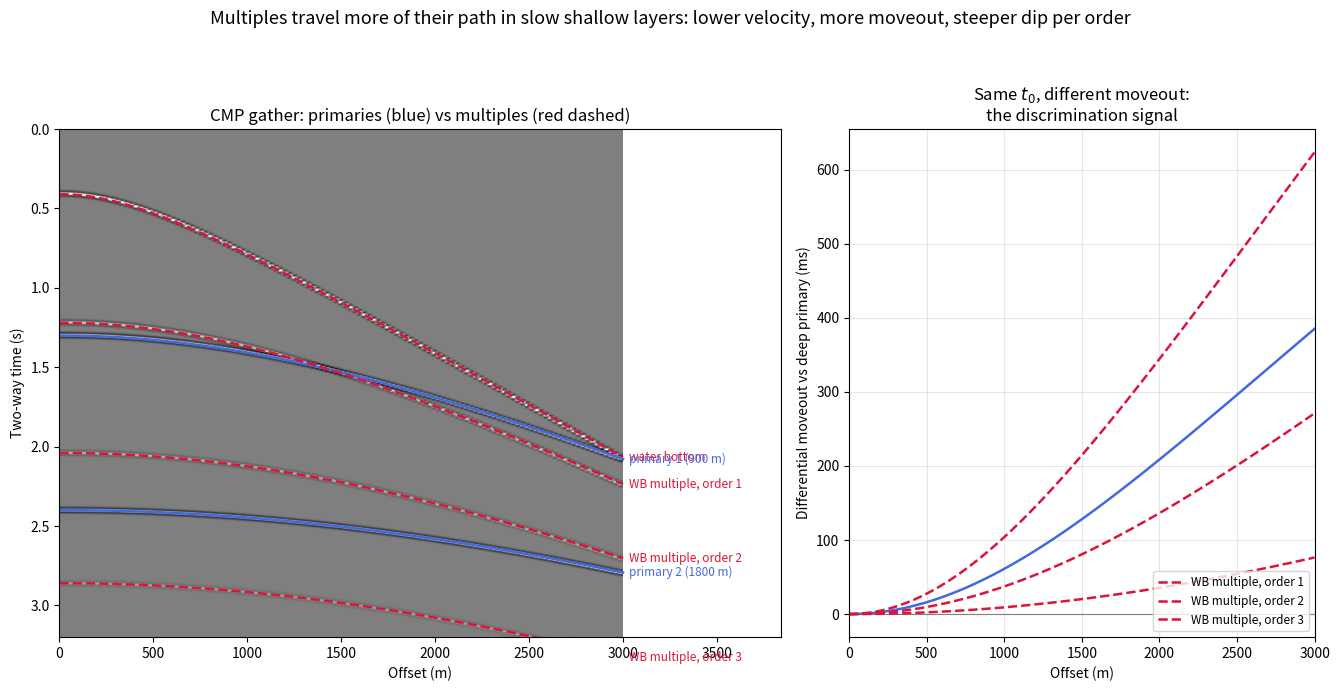

Python code for this plot: (Note: this script raises an exception after producing the figure.)
"""Figure: The moveout fingerprint of multiples in a CMP gather.

Left: CMP gather with two primaries and the first two orders of the
water-bottom multiple family. The multiples are delayed at zero offset
but arrive increasingly late at far offset: their stacking velocity is
lower than that of any primary reaching the same time, and each higher
order adds even more moveout (steeper dip).
Right: the moveout difference dt(x) between each event and the deepest
primary (same arrival time at zero offset is NOT the same arrival at far
offset). This residual is what move-out discrimination exploits.

Model: water 300 m @ 1480 m/s; sediment 1700 -> 2200 m/s (compaction);
primaries from 900 m and 1800 m depth. Multiples computed from layered
normal-incidence two-way times ( Dix-consistent hyperbolic moveout with
Vrms of their own propagation).
"""

import numpy as np
import matplotlib.pyplot as plt

DT, TMAX = 0.004, 3.2
DX, XMAX = 25.0, 3000.0

# (label, t0 [s], vrms [m/s], amplitude)
EVENTS = [
    ("water bottom",           0.41, 1480, 0.9),
    ("primary 1 (900 m)",      1.30, 1850, 1.0),
    ("primary 2 (1800 m)",     2.40, 2100, 1.0),
    ("WB multiple, order 1",   1.22, 1600, 0.55),
    ("WB multiple, order 2",   2.04, 1690, 0.35),
    ("WB multiple, order 3",   2.86, 1760, 0.22),
]


def ricker(f_dom, n, dt):
    t = (np.arange(n) - (n - 1) / 2) * dt
    return (1 - 2 * (np.pi * f_dom * t) ** 2) * np.exp(-(np.pi * f_dom * t) ** 2)


def make_gather():
    nt = int(TMAX / DT)
    t = np.arange(nt) * DT
    x = np.arange(0, XMAX + DX, DX)
    wav = ricker(28, 45, DT)
    data = np.zeros((nt, len(x)))
    curves = {}
    for label, t0, v, amp in EVENTS:
        times = np.sqrt(t0**2 + (x / v) ** 2)
        curves[label] = times
        for j, tj in enumerate(times):
            i0 = int(np.floor(tj / DT))
            frac = tj / DT - i0
            for off, wt in ((0, 1 - frac), (1, frac)):
                start = i0 + off - (len(wav) - 1) // 2
                lo, hi = max(0, start), min(nt, start + len(wav))
                if hi > lo:
                    data[lo:hi, j] += amp * wt * wav[lo - start:hi - start]
    return data, t, x, curves


data, t, x, curves = make_gather()

fig, (ax1, ax2) = plt.subplots(1, 2, figsize=(13.5, 7), gridspec_kw={"width_ratios": [1.55, 1]})

# --- CMP gather ---------------------------------------------------------------
vmax = np.percentile(np.abs(data), 99.5)
ax1.imshow(data, extent=[0, XMAX, TMAX, 0], aspect="auto", cmap="gray",
           vmin=-vmax, vmax=vmax)
prim_c, mult_c = "royalblue", "crimson"
for label, t0, v, amp in EVENTS:
    if "multiple" in label or label == "water bottom":
        c, ls = mult_c, "--"
    else:
        c, ls = prim_c, "-"
    ax1.plot(x, curves[label], ls, color=c, lw=1.8)
    ax1.text(x[-1] * 1.01, curves[label][-1], label, fontsize=8.5, color=c,
             va="center", ha="left")
ax1.set_xlim(0, XMAX * 1.28)
ax1.set_ylim(TMAX, 0)
ax1.set_xlabel("Offset (m)")
ax1.set_ylabel("Two-way time (s)")
ax1.set_title("CMP gather: primaries (blue) vs multiples (red dashed)")

# --- Moveout difference --------------------------------------------------------
ax2.axhline(0, color="0.5", lw=0.8)
t_ref = curves["primary 2 (1800 m)"]
for label, t0, v, amp in EVENTS:
    if label in ("water bottom", "primary 2 (1800 m)"):
        continue
    dt = curves[label] - curves[label][0]           # moveout relative to own t0
    dt_ref = t_ref - t_ref[0]                       # moveout of the deep primary
    c = mult_c if "multiple" in label else prim_c
    ax2.plot(x, (dt - dt_ref) * 1e3, color=c,
             ls="--" if "multiple" in label else "-", lw=1.8,
             label=label if "primary" not in label else None)
ax2.set_xlabel("Offset (m)")
ax2.set_ylabel("Differential moveout vs deep primary (ms)")
ax2.set_title("Same $t_0$, different moveout:\nthe discrimination signal")
ax2.legend(fontsize=8.5, loc="lower right")
ax2.set_xlim(0, XMAX)
ax2.grid(alpha=0.3)

fig.suptitle("Multiples travel more of their path in slow shallow layers: "
             "lower velocity, more moveout, steeper dip per order", fontsize=13)
fig.tight_layout(rect=(0, 0, 1, 0.94))
fig.savefig("figures/term02_lec03/term02_lec03_multiple_moveout.png",
            dpi=150, bbox_inches="tight")
print("saved term02_lec03_multiple_moveout.png")
